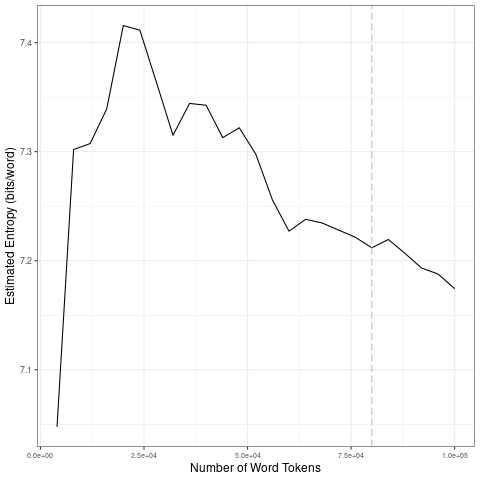

The file beside this chart, header and first rows:
file, entropy.Corpus.Size, entropy.Entropy, sd.Corpus.Size, sd.SD
data/covid-clean/2020_by_fr/2020-05-13_t…, 4000, 7.048, 20000, 0.1388
data/covid-clean/2020_by_fr/2020-05-13_t…, 8000, 7.302, 40000, 0.03579
data/covid-clean/2020_by_fr/2020-05-13_t…, 12000, 7.308, 60000, 0.04027
data/covid-clean/2020_by_fr/2020-05-13_t…, 16000, 7.339, 80000, 0.01046
data/covid-clean/2020_by_fr/2020-05-13_t…, 20000, 7.416, 1e+05, 0.01739
data/covid-clean/2020_by_fr/2020-05-13_t…, 24000, 7.411, 20000, 0.1388
data/covid-clean/2020_by_fr/2020-05-13_t…, 28000, 7.364, 40000, 0.03579
data/covid-clean/2020_by_fr/2020-05-13_t…, 32000, 7.315, 60000, 0.04027
data/covid-clean/2020_by_fr/2020-05-13_t…, 36000, 7.344, 80000, 0.01046
data/covid-clean/2020_by_fr/2020-05-13_t…, 40000, 7.343, 1e+05, 0.01739
data/covid-clean/2020_by_fr/2020-05-13_t…, 44000, 7.313, 20000, 0.1388
data/covid-clean/2020_by_fr/2020-05-13_t…, 48000, 7.322, 40000, 0.03579
data/covid-clean/2020_by_fr/2020-05-13_t…, 52000, 7.298, 60000, 0.04027
data/covid-clean/2020_by_fr/2020-05-13_t…, 56000, 7.256, 80000, 0.01046
data/covid-clean/2020_by_fr/2020-05-13_t…, 60000, 7.227, 1e+05, 0.01739
data/covid-clean/2020_by_fr/2020-05-13_t…, 64000, 7.238, 20000, 0.1388
data/covid-clean/2020_by_fr/2020-05-13_t…, 68000, 7.235, 40000, 0.03579
data/covid-clean/2020_by_fr/2020-05-13_t…, 72000, 7.228, 60000, 0.04027
data/covid-clean/2020_by_fr/2020-05-13_t…, 76000, 7.222, 80000, 0.01046
data/covid-clean/2020_by_fr/2020-05-13_t…, 80000, 7.212, 1e+05, 0.01739
data/covid-clean/2020_by_fr/2020-05-13_t…, 84000, 7.219, 20000, 0.1388
data/covid-clean/2020_by_fr/2020-05-13_t…, 88000, 7.207, 40000, 0.03579
data/covid-clean/2020_by_fr/2020-05-13_t…, 92000, 7.193, 60000, 0.04027
data/covid-clean/2020_by_fr/2020-05-13_t…, 96000, 7.188, 80000, 0.01046
data/covid-clean/2020_by_fr/2020-05-13_t…, 1e+05, 7.174, 1e+05, 0.01739
